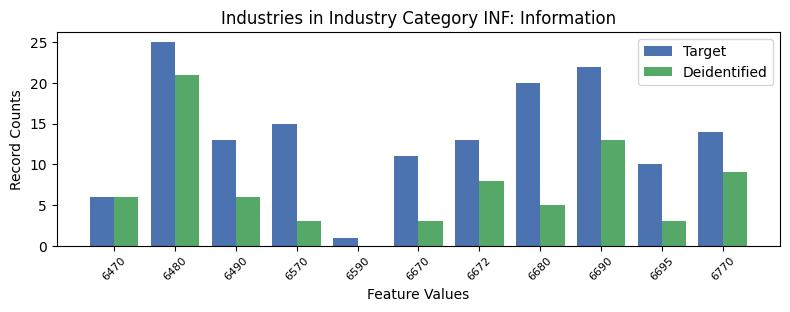

Data behind this chart, as committed beside it:
, INDP, count_target, count_deidentified
10, 6470, 6, 6.0
4, 6480, 25, 21.0
8, 6490, 13, 6.0
0, 6570, 15, 3.0
5, 6590, 1, 0.0
9, 6670, 11, 3.0
1, 6672, 13, 8.0
2, 6680, 20, 5.0
6, 6690, 22, 13.0
3, 6695, 10, 3.0
7, 6770, 14, 9.0
